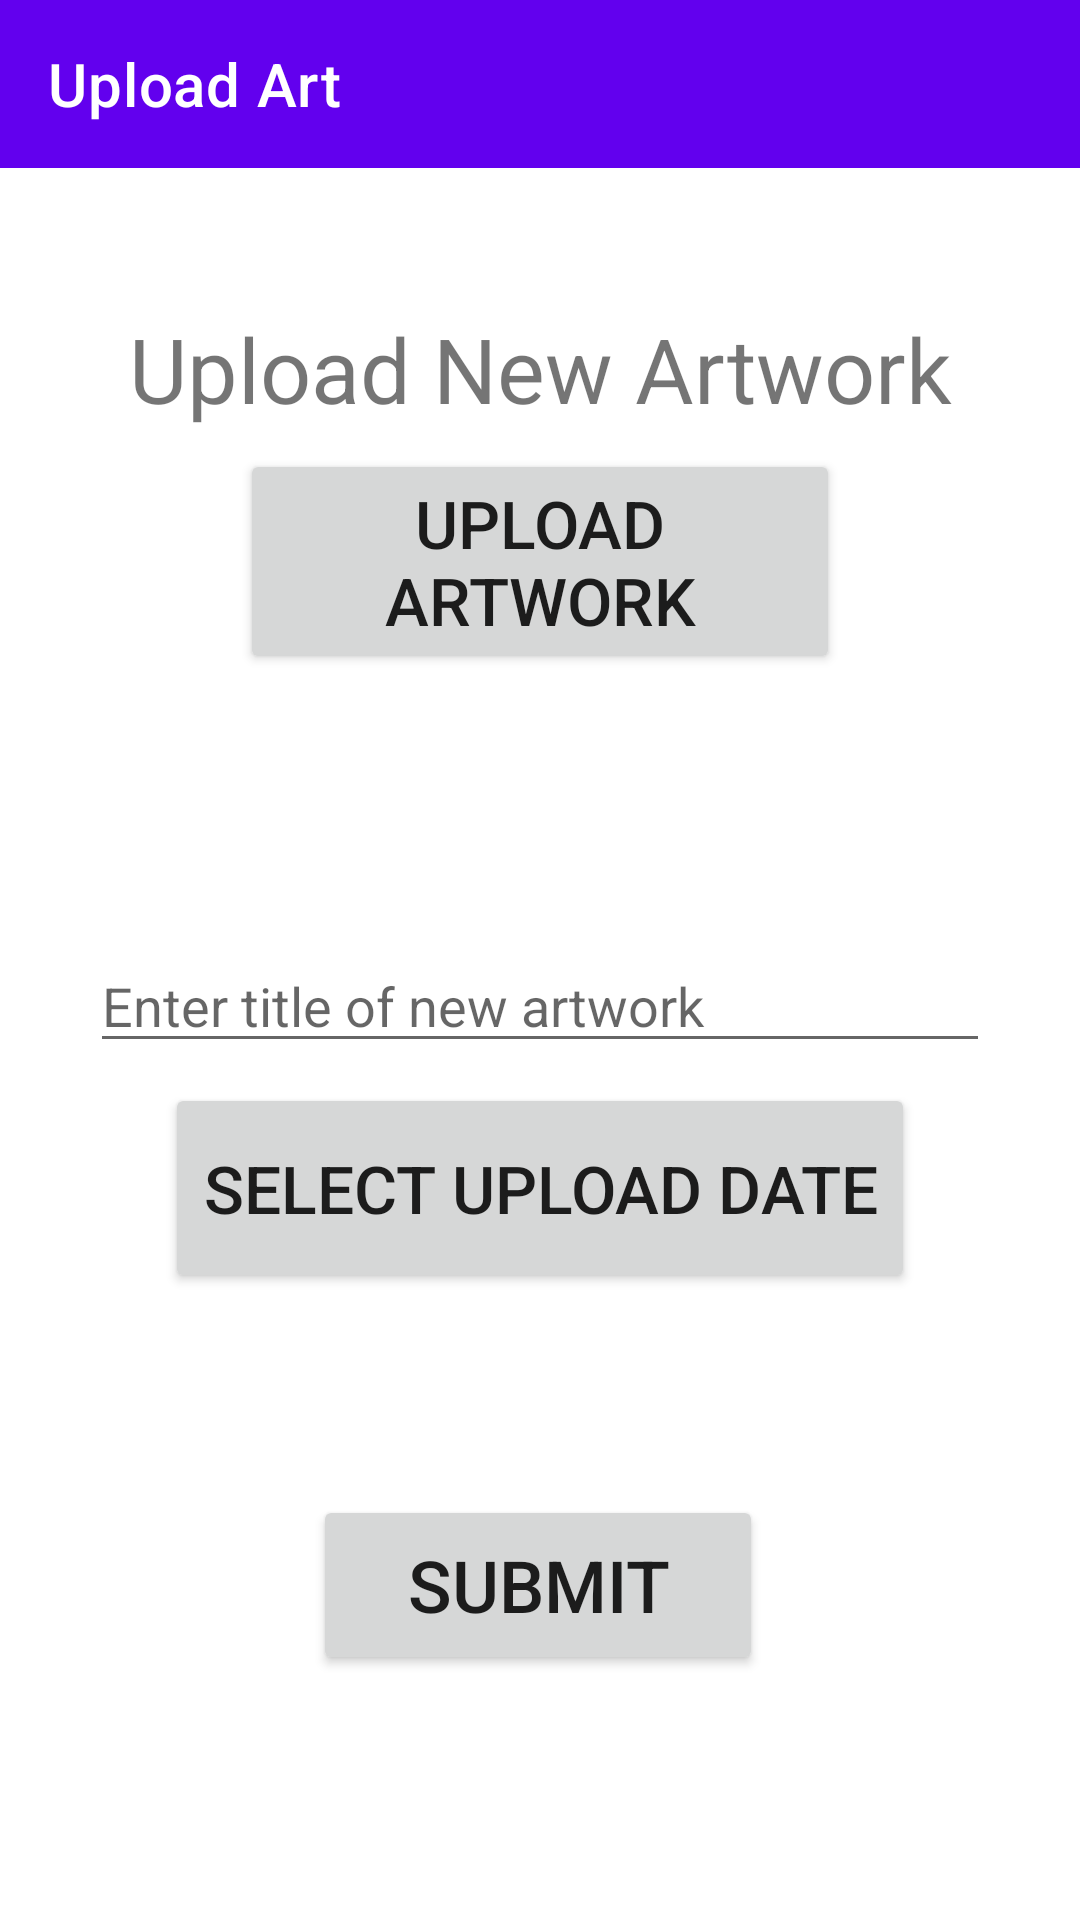

Reconstruct the res/layout file that produces this screen, plus the resources it refers to.
<!-- AndroidManifest.xml: application theme AppTheme -->
<!-- res/layout/upload_artwork_layout.xml -->
<?xml version="1.0" encoding="utf-8"?>
<androidx.constraintlayout.widget.ConstraintLayout xmlns:android="http://schemas.android.com/apk/res/android"
    xmlns:tools="http://schemas.android.com/tools"
    android:layout_width="match_parent"
        android:layout_height="match_parent"
        xmlns:app="http://schemas.android.com/apk/res-auto">

    <com.google.android.material.appbar.AppBarLayout
            android:id="@+id/appBar"
            android:layout_width="match_parent"
            android:layout_height="wrap_content"
            app:layout_constraintLeft_toLeftOf="parent"
            app:layout_constraintLeft_toRightOf="parent"
            app:layout_constraintTop_toTopOf="parent">

        <androidx.appcompat.widget.Toolbar
            android:id="@+id/toolbar"
            style="@style/Widget.MaterialComponents.Toolbar.Primary"
            android:layout_width="match_parent"
            android:layout_height="wrap_content"
            app:title="Upload Art"
            app:titleTextColor="@android:color/white" />
    </com.google.android.material.appbar.AppBarLayout>

    <TextView
        android:id="@+id/title"
        android:layout_width="match_parent"
        android:layout_height="wrap_content"
        android:layout_marginTop="40dp"
        android:gravity="center"
        android:text="Upload New Artwork"
        android:textSize="30sp"
        app:layout_constraintBottom_toTopOf="@+id/uploadButton"
        app:layout_constraintTop_toBottomOf="@+id/appBar" />

    <Button
        android:id="@+id/uploadButton"
        android:layout_width="wrap_content"
        android:layout_height="wrap_content"
        android:width="200dp"
        android:height="75dp"
        android:gravity="center"
        android:text="Upload Artwork"
        android:textSize="17sp"
        app:layout_constraintEnd_toEndOf="parent"
        app:layout_constraintStart_toStartOf="parent"
        app:layout_constraintTop_toBottomOf="@id/title"
        app:layout_constraintBottom_toTopOf="@id/uploadedImage"
        android:autoSizeTextType="uniform"
        android:autoSizeMinTextSize="10sp"
        android:autoSizeMaxTextSize="25dp"
        android:autoSizeStepGranularity="2sp"
        />

    <ImageView
        android:id="@+id/uploadedImage"
        android:layout_width="match_parent"
        android:layout_height="wrap_content"
        app:layout_constraintTop_toBottomOf="@+id/uploadButton"
        app:layout_constraintBottom_toTopOf="@+id/artworkTitleField"
        android:minHeight="75dp"
        android:maxHeight="125dp"
        android:adjustViewBounds="true"
        />


    <EditText
        android:id="@+id/artworkTitleField"
        android:layout_width="wrap_content"
        android:layout_height="wrap_content"
        android:width="300dp"
        app:layout_constraintTop_toBottomOf="@id/uploadedImage"
        app:layout_constraintStart_toStartOf="parent"
        app:layout_constraintEnd_toEndOf="parent"
        app:layout_constraintBottom_toTopOf="@id/selectDateButton"
        android:hint="Enter title of new artwork"
        android:textAlignment="viewStart"
        android:inputType="text"
        android:maxLines="1"/>

    <Button
        android:id="@+id/selectDateButton"
        android:layout_width="wrap_content"
        android:layout_height="wrap_content"
        app:layout_constraintTop_toBottomOf="@id/artworkTitleField"
        app:layout_constraintStart_toStartOf="parent"
        app:layout_constraintEnd_toEndOf="parent"
        app:layout_constraintBottom_toTopOf="@id/dateText"
        android:width="250dp"
        android:height="70dp"
        android:text="Select Upload Date"
        android:textSize="17sp"
        android:autoSizeTextType="uniform"
        android:autoSizeMinTextSize="10sp"
        android:autoSizeMaxTextSize="25dp"
        android:autoSizeStepGranularity="2sp"
        />

    <TextView
        android:id="@+id/dateText"
        android:layout_width="match_parent"
        android:layout_height="wrap_content"
        app:layout_constraintTop_toBottomOf="@id/submitButton"
        app:layout_constraintBottom_toTopOf="@id/selectDateButton"
        android:layout_marginTop="15dp"
        android:layout_marginBottom="40dp"
        android:gravity="center"
        android:visibility="invisible"/>

    <Button
        android:id="@+id/submitButton"
        android:layout_width="wrap_content"
        android:layout_height="wrap_content"
        android:layout_marginBottom="40dp"
        android:width="150dp"
        android:height="60dp"
        android:text="Submit"
        android:textSize="25sp"
        app:layout_constraintEnd_toEndOf="parent"
        app:layout_constraintHorizontal_bias="0.497"
        app:layout_constraintStart_toStartOf="parent"
        app:layout_constraintTop_toBottomOf="@id/dateText"
        app:layout_constraintBottom_toBottomOf="parent"
        android:autoSizeTextType="uniform"
        android:autoSizeMinTextSize="10sp"
        android:autoSizeMaxTextSize="25dp"
        android:autoSizeStepGranularity="2sp"
        />

    <ProgressBar
        android:id="@+id/progressBar"
        android:layout_width="wrap_content"
        android:layout_height="wrap_content"
        app:layout_constraintStart_toStartOf="parent"
        app:layout_constraintEnd_toEndOf="parent"
        app:layout_constraintTop_toTopOf="parent"
        app:layout_constraintBottom_toBottomOf="parent"
        android:minWidth="100dp"
        android:minHeight="100dp"
        android:visibility="gone"/>

</androidx.constraintlayout.widget.ConstraintLayout>
<!-- resources referenced by this layout -->
<resources>
  <style name="AppTheme" parent="Theme.MaterialComponents.Light.NoActionBar">
          
          <item name="colorPrimary">@color/colorPrimary</item>
          <item name="colorPrimaryDark">@color/colorPrimaryDark</item>
          <item name="colorAccent">@color/colorAccent</item>
      </style>
  <color name="colorPrimary">#6200EE</color>
  <color name="colorPrimaryDark">#3700B3</color>
  <color name="colorAccent">#00ccff</color>
</resources>
